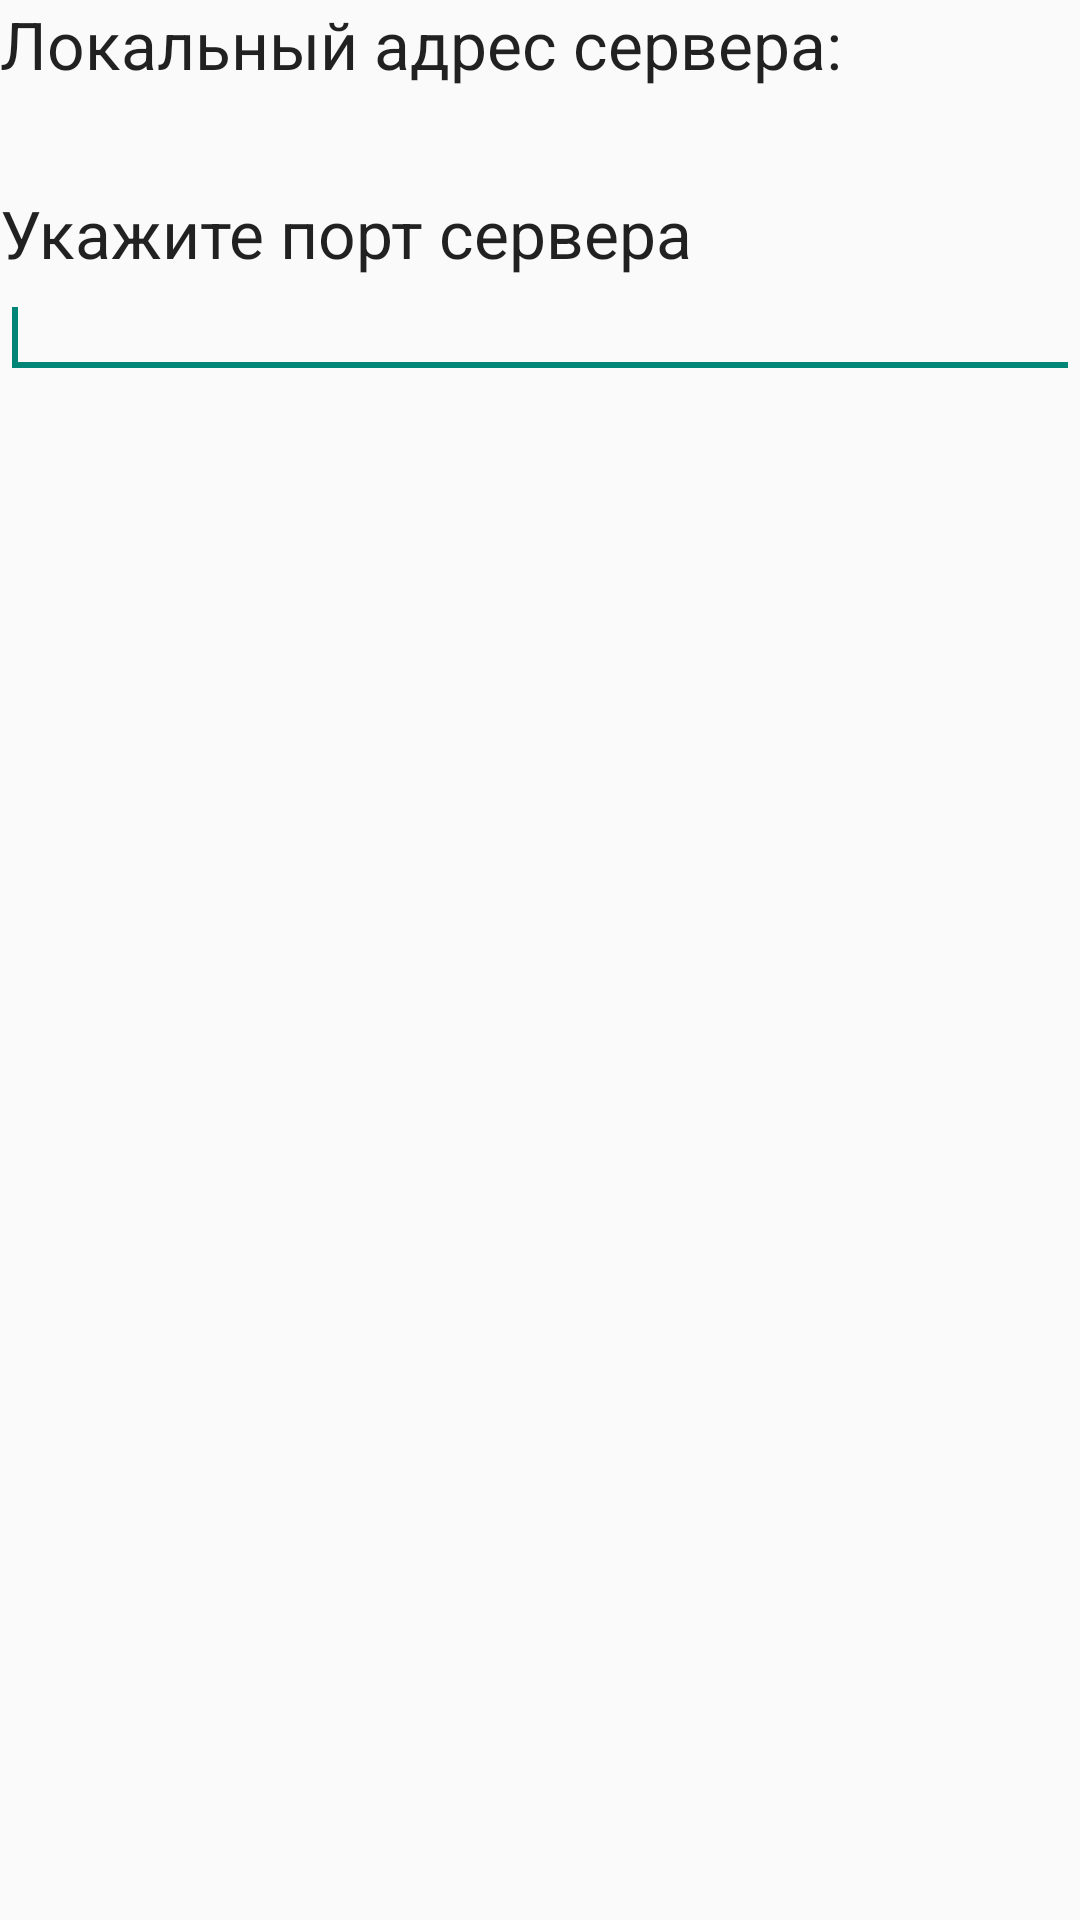

Write the Android layout XML for this screen, with the resource values it uses.
<!-- AndroidManifest.xml: application theme AppTheme -->
<!-- res/layout/test_server.xml -->
<?xml version="1.0" encoding="utf-8"?>
<LinearLayout xmlns:android="http://schemas.android.com/apk/res/android"
    xmlns:app="http://schemas.android.com/apk/res-auto"
    android:orientation="vertical"
    android:layout_width="match_parent"
    android:layout_height="match_parent">
    <TextView
        android:id="@+id/tv_server"
        android:layout_width="wrap_content"
        android:layout_height="wrap_content"
        android:text="Локальный адрес сервера:"
        android:textAppearance="?android:attr/textAppearanceLarge" />

    <TextView
        android:id="@+id/input_text_server"
        android:layout_width="match_parent"
        android:textSize="25dp"
        android:layout_height="wrap_content" >
        <requestFocus />
    </TextView>

    <TextView
        android:id="@+id/tv2"
        android:layout_width="wrap_content"
        android:layout_height="wrap_content"
        android:text="Укажите порт сервера"
        android:textAppearance="?android:attr/textAppearanceLarge" />

    <EditText
        android:id="@+id/input_text2"
        android:layout_width="match_parent"
        android:textSize="15dp"
        android:inputType="textEmailAddress"
        android:layout_height="wrap_content" >
        <requestFocus />
    </EditText>
</LinearLayout>
<!-- resources referenced by this layout -->
<resources>
  <style name="AppTheme" parent="Theme.AppCompat.Light.DarkActionBar">
          
          <item name="colorPrimary">@color/colorPrimary</item>
          <item name="colorPrimaryDark">@color/colorPrimaryDark</item>
          <item name="colorAccent">@color/colorAccent</item>
          <item name="windowActionBar">false</item>
          <item name="windowNoTitle">true</item>
      </style>
  <color name="colorPrimary">#105CF0</color>
  <color name="colorPrimaryDark">#0600A8</color>
  <color name="colorAccent">#4E0A92</color>
</resources>
